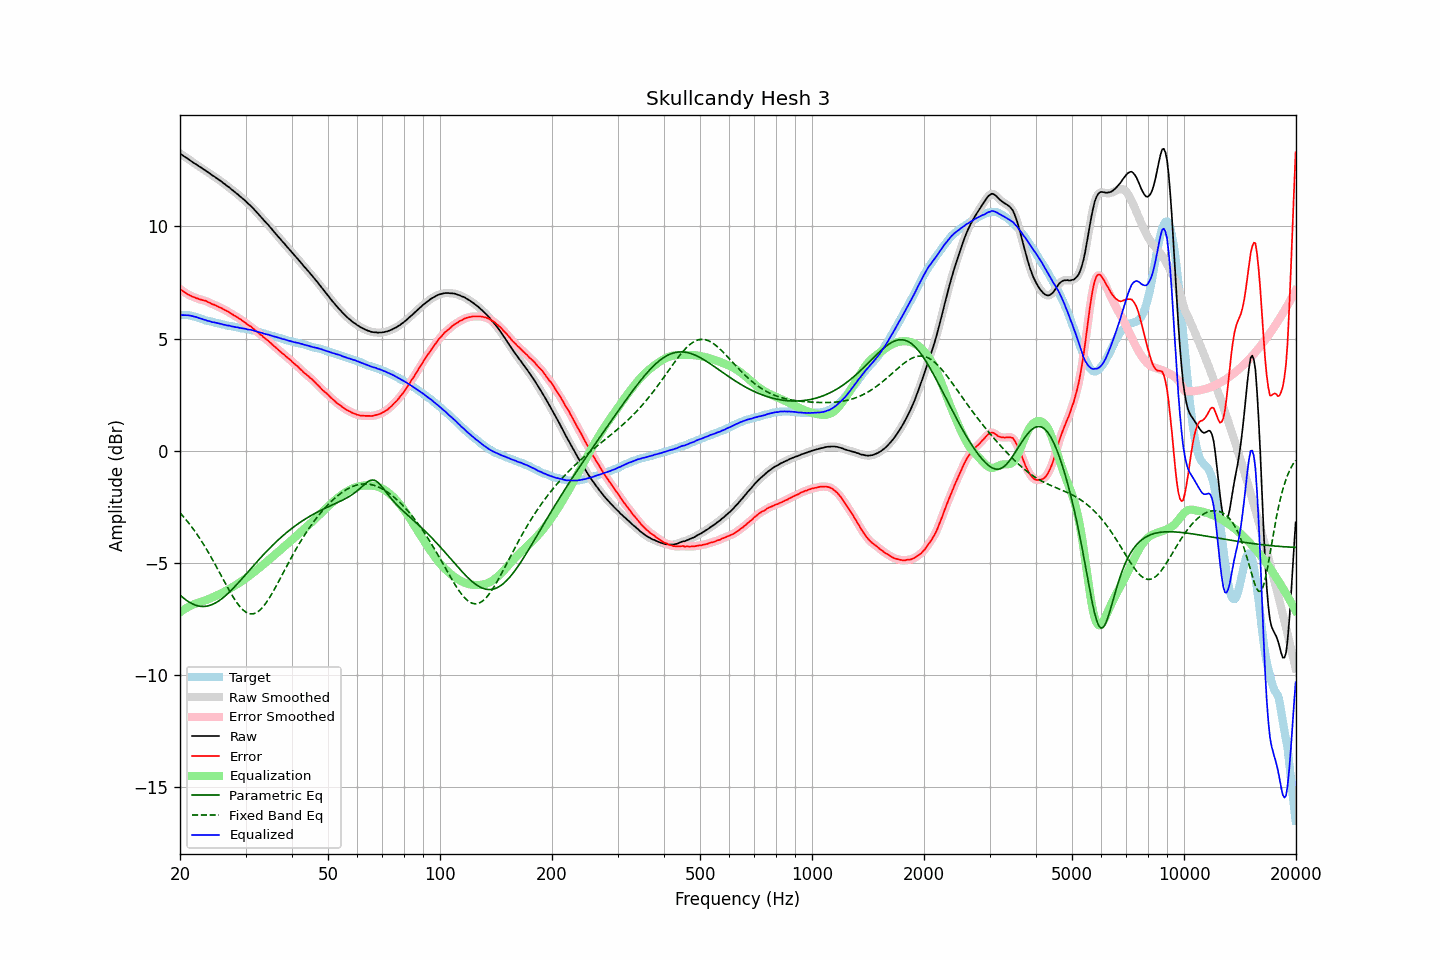

The file beside this chart, header and first rows:
frequency, raw, error, smoothed, error_smoothed, equalization, parametric_eq, fixed_band_eq, equalized_raw, equalized_smoothed, target
20.00, 13.25, 7.20, 13.25, 7.20, -7.20, -6.43, -2.77, 6.04, 6.04, 6.04
20.20, 13.20, 7.15, 13.20, 7.15, -7.15, -6.50, -2.85, 6.05, 6.05, 6.04
20.40, 13.15, 7.10, 13.15, 7.10, -7.10, -6.56, -2.93, 6.04, 6.05, 6.04
20.61, 13.10, 7.05, 13.10, 7.05, -7.06, -6.61, -3.01, 6.04, 6.04, 6.04
20.81, 13.06, 7.01, 13.05, 7.01, -7.01, -6.67, -3.10, 6.04, 6.04, 6.04
21.02, 13.01, 6.96, 13.01, 6.97, -6.97, -6.72, -3.19, 6.04, 6.04, 6.04
21.23, 12.96, 6.93, 12.96, 6.93, -6.93, -6.76, -3.28, 6.03, 6.03, 6.02
21.44, 12.91, 6.89, 12.91, 6.89, -6.90, -6.80, -3.37, 6.01, 6.01, 6.01
21.66, 12.86, 6.86, 12.86, 6.86, -6.86, -6.84, -3.47, 5.99, 5.99, 5.99
21.87, 12.81, 6.83, 12.81, 6.83, -6.83, -6.87, -3.56, 5.97, 5.98, 5.97
22.09, 12.77, 6.80, 12.76, 6.81, -6.81, -6.89, -3.67, 5.96, 5.96, 5.96
22.31, 12.72, 6.78, 12.72, 6.78, -6.78, -6.91, -3.77, 5.93, 5.93, 5.93
22.54, 12.67, 6.75, 12.67, 6.76, -6.76, -6.93, -3.88, 5.91, 5.91, 5.91
22.76, 12.63, 6.73, 12.62, 6.73, -6.74, -6.94, -3.99, 5.89, 5.89, 5.89
22.99, 12.58, 6.71, 12.58, 6.72, -6.71, -6.94, -4.10, 5.86, 5.86, 5.86
23.22, 12.53, 6.69, 12.53, 6.70, -6.69, -6.94, -4.21, 5.84, 5.84, 5.83
23.45, 12.49, 6.68, 12.48, 6.67, -6.66, -6.94, -4.33, 5.82, 5.82, 5.80
23.69, 12.43, 6.63, 12.43, 6.64, -6.64, -6.92, -4.45, 5.79, 5.80, 5.79
23.92, 12.39, 6.61, 12.38, 6.61, -6.61, -6.91, -4.57, 5.78, 5.78, 5.77
24.16, 12.34, 6.57, 12.33, 6.57, -6.58, -6.88, -4.70, 5.76, 5.75, 5.76
24.40, 12.28, 6.53, 12.28, 6.54, -6.55, -6.86, -4.83, 5.73, 5.74, 5.74
24.65, 12.24, 6.51, 12.23, 6.51, -6.51, -6.82, -4.96, 5.72, 5.72, 5.72
24.89, 12.19, 6.48, 12.18, 6.48, -6.48, -6.79, -5.09, 5.71, 5.71, 5.70
25.14, 12.14, 6.44, 12.14, 6.45, -6.45, -6.75, -5.22, 5.69, 5.69, 5.69
25.39, 12.09, 6.41, 12.09, 6.41, -6.41, -6.70, -5.35, 5.67, 5.68, 5.67
25.65, 12.04, 6.37, 12.04, 6.38, -6.38, -6.65, -5.49, 5.66, 5.66, 5.66
25.91, 11.99, 6.35, 11.98, 6.34, -6.34, -6.60, -5.62, 5.64, 5.64, 5.63
26.16, 11.93, 6.30, 11.93, 6.31, -6.31, -6.54, -5.75, 5.62, 5.62, 5.62
26.43, 11.88, 6.26, 11.87, 6.27, -6.27, -6.48, -5.89, 5.61, 5.61, 5.61
26.69, 11.82, 6.23, 11.82, 6.23, -6.23, -6.42, -6.02, 5.59, 5.59, 5.58
26.96, 11.77, 6.19, 11.77, 6.19, -6.19, -6.35, -6.15, 5.58, 5.58, 5.57
27.23, 11.72, 6.15, 11.71, 6.15, -6.15, -6.28, -6.27, 5.57, 5.56, 5.56
27.50, 11.65, 6.09, 11.65, 6.10, -6.11, -6.21, -6.40, 5.54, 5.55, 5.55
27.77, 11.60, 6.06, 11.59, 6.06, -6.06, -6.14, -6.51, 5.53, 5.53, 5.53
28.05, 11.54, 6.01, 11.54, 6.02, -6.02, -6.07, -6.63, 5.52, 5.52, 5.52
28.33, 11.48, 5.97, 11.48, 5.97, -5.97, -5.99, -6.73, 5.50, 5.51, 5.50
28.62, 11.43, 5.93, 11.42, 5.93, -5.93, -5.91, -6.83, 5.50, 5.49, 5.49
28.90, 11.36, 5.88, 11.36, 5.89, -5.88, -5.83, -6.93, 5.48, 5.48, 5.47
29.19, 11.30, 5.84, 11.30, 5.84, -5.83, -5.75, -7.01, 5.46, 5.46, 5.45
29.48, 11.24, 5.78, 11.24, 5.79, -5.79, -5.67, -7.08, 5.45, 5.45, 5.45
29.78, 11.18, 5.73, 11.18, 5.73, -5.74, -5.59, -7.14, 5.44, 5.44, 5.44
30.08, 11.12, 5.68, 11.11, 5.68, -5.69, -5.51, -7.19, 5.43, 5.43, 5.43
30.38, 11.04, 5.62, 11.05, 5.63, -5.63, -5.43, -7.23, 5.40, 5.41, 5.41
30.68, 10.98, 5.57, 10.98, 5.58, -5.58, -5.35, -7.26, 5.40, 5.40, 5.40
30.99, 10.92, 5.54, 10.91, 5.53, -5.53, -5.26, -7.27, 5.39, 5.38, 5.37
31.30, 10.84, 5.47, 10.84, 5.48, -5.47, -5.18, -7.27, 5.37, 5.37, 5.36
31.61, 10.77, 5.41, 10.77, 5.42, -5.42, -5.10, -7.26, 5.35, 5.35, 5.35
31.93, 10.69, 5.35, 10.69, 5.36, -5.36, -5.02, -7.23, 5.33, 5.33, 5.33
32.24, 10.61, 5.30, 10.61, 5.30, -5.30, -4.94, -7.20, 5.31, 5.31, 5.30
32.57, 10.53, 5.24, 10.53, 5.24, -5.24, -4.86, -7.15, 5.29, 5.29, 5.28
32.89, 10.45, 5.17, 10.45, 5.18, -5.18, -4.78, -7.08, 5.26, 5.27, 5.27
33.22, 10.38, 5.13, 10.37, 5.12, -5.12, -4.70, -7.01, 5.25, 5.25, 5.24
33.55, 10.29, 5.05, 10.29, 5.06, -5.06, -4.63, -6.93, 5.22, 5.22, 5.23
33.89, 10.21, 5.00, 10.21, 5.00, -5.00, -4.55, -6.84, 5.20, 5.20, 5.20
34.23, 10.13, 4.94, 10.13, 4.94, -4.94, -4.48, -6.74, 5.18, 5.18, 5.18
34.57, 10.06, 4.89, 10.05, 4.89, -4.88, -4.40, -6.63, 5.17, 5.17, 5.16
34.92, 9.97, 4.82, 9.97, 4.83, -4.82, -4.33, -6.51, 5.15, 5.15, 5.14
35.27, 9.89, 4.76, 9.89, 4.76, -4.76, -4.26, -6.39, 5.13, 5.13, 5.12
35.62, 9.80, 4.69, 9.80, 4.70, -4.70, -4.19, -6.27, 5.10, 5.10, 5.10
35.97, 9.72, 4.63, 9.72, 4.63, -4.63, -4.12, -6.14, 5.08, 5.08, 5.08
... 635 more rows
